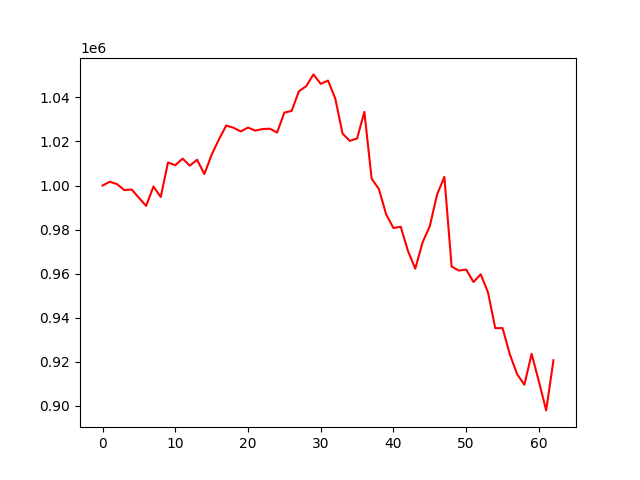

The file beside this chart, header and first rows:
account_value, date, daily_return
1000000, 2022-07-06, 
1001721, 2022-07-07, 0.001721
1000626, 2022-07-08, -0.001093
997917, 2022-07-11, -0.002707
998194, 2022-07-12, 0.0002774
994436, 2022-07-13, -0.003765
990761, 2022-07-14, -0.003695
999562, 2022-07-15, 0.008883
994797, 2022-07-18, -0.004767
1010458, 2022-07-19, 0.01574
1009199, 2022-07-20, -0.001246
1012220, 2022-07-21, 0.002994
1009016, 2022-07-22, -0.003165
1011718, 2022-07-25, 0.002677
1005201, 2022-07-26, -0.006441
1013989, 2022-07-27, 0.008742
1020920, 2022-07-28, 0.006836
1027227, 2022-07-29, 0.006178
1026255, 2022-08-01, -0.0009468
1024562, 2022-08-02, -0.001649
1026277, 2022-08-03, 0.001675
1024944, 2022-08-04, -0.001299
1025647, 2022-08-05, 0.000685
1025807, 2022-08-08, 0.0001567
1024062, 2022-08-09, -0.001701
1033120, 2022-08-10, 0.008845
1033878, 2022-08-11, 0.0007344
1042804, 2022-08-12, 0.008633
1045079, 2022-08-15, 0.002182
1050453, 2022-08-16, 0.005142
1046157, 2022-08-17, -0.00409
1047663, 2022-08-18, 0.00144
1039493, 2022-08-19, -0.007798
1023605, 2022-08-22, -0.01528
1020265, 2022-08-23, -0.003263
1021351, 2022-08-24, 0.001065
1033452, 2022-08-25, 0.01185
1003133, 2022-08-26, -0.02934
998384, 2022-08-29, -0.004735
986862, 2022-08-30, -0.01154
980704, 2022-08-31, -0.006241
981272, 2022-09-01, 0.0005797
970249, 2022-09-02, -0.01123
962270, 2022-09-06, -0.008223
974152, 2022-09-07, 0.01235
981557, 2022-09-08, 0.007601
995943, 2022-09-09, 0.01466
1003917, 2022-09-12, 0.008007
963186, 2022-09-13, -0.04057
961403, 2022-09-14, -0.001852
961841, 2022-09-15, 0.0004564
956210, 2022-09-16, -0.005855
959705, 2022-09-19, 0.003656
951470, 2022-09-20, -0.008581
935231, 2022-09-21, -0.01707
935278, 2022-09-22, 5.10075183237646e-05
923352, 2022-09-23, -0.01275
914391, 2022-09-26, -0.009705
909566, 2022-09-27, -0.005277
923578, 2022-09-28, 0.01541
... 3 more rows
